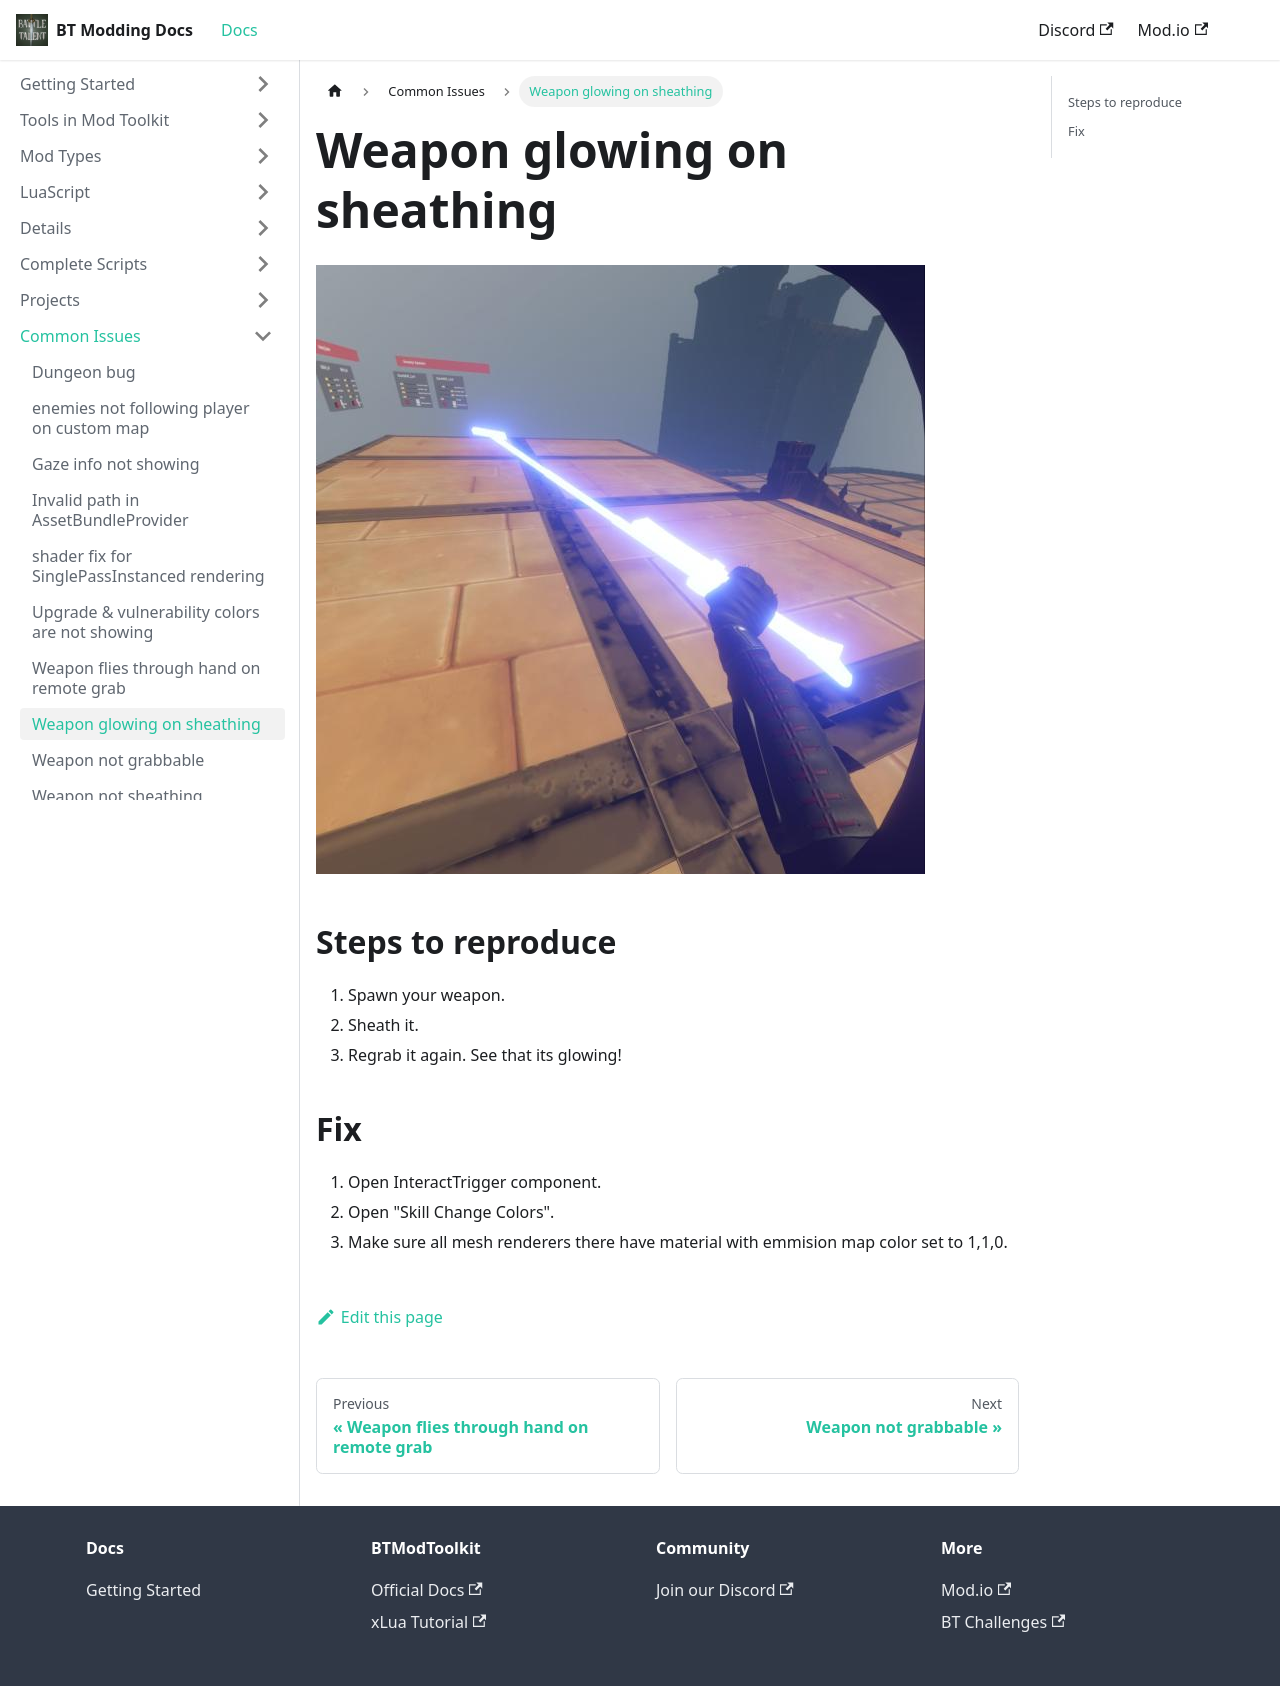

repository: BattleTalent/community-docs · page: docs/common-issues/weapon-glowing-on-sheathing.html · generator: docusaurus

---
title: Weapon glowing on sheathing
---

![Component](/img/tutorial-common-issues-sheathing.jpeg)

## Steps to reproduce

1. Spawn your weapon.
1. Sheath it.
1. Regrab it again. See that its glowing!

## Fix

1. Open InteractTrigger component.
1. Open "Skill Change Colors".
1. Make sure all mesh renderers there have material with emmision map color set to 1,1,0.
